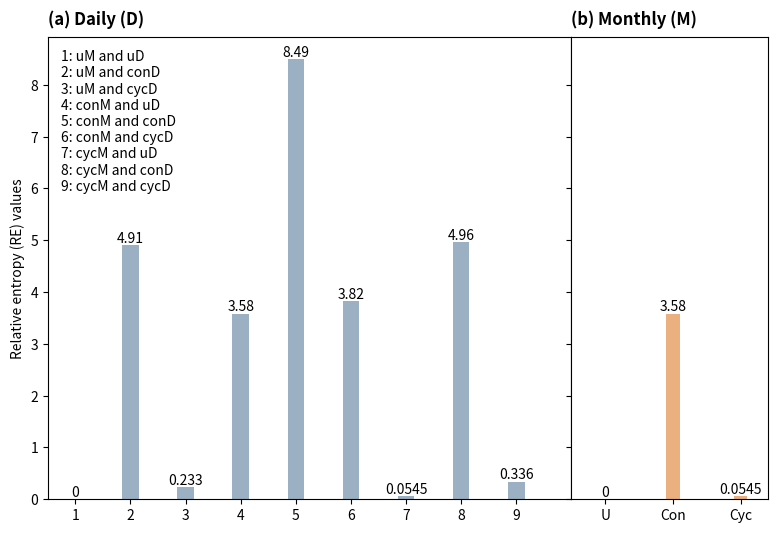

The matplotlib source for this figure: (Note: this script raises an exception after producing the figure.)
# -*- coding: utf-8 -*-
import matplotlib.pyplot as plt
import numpy as np

#Generate daily rainfall by combining three monthly patterns (uniform/concentrated/cyclical) with three daily patterns, producing nine distinct datasets.

#step1
def generate_dictionaries():

    monthly = {}
    daily = {}
    
    # Generate a list of monthly dictionaries
    # uniform??: 12 numbers, each equal to ??90
    monthly['uniform'] = [90] * 12
    
    # concencret: 12 numbers, with only the 8th being 1080 and the rest 0?
    monthly['concencret'] = [0] * 12
    monthly['concencret'][7] = 1080 
    
    # cycle: 60, 90, 120 repeated in 4 cycles (totaling 12 numbers)?
    cycle_pattern = [60, 90, 120]
    monthly['cycle'] = []
    for _ in range(4):
        monthly['cycle'].extend(cycle_pattern)
    
    # Generate a list of daily dictionaries
    # uniform_un:  ??360 numbers, each being 3?
    daily['uniform_un'] = [3] * 360
    
    # uniform_con:360 numbers, with only 12 being 90 (evenly distributed) and the rest 0?
    daily['uniform_con'] = [0] * 360
    for i in range(12):
        daily['uniform_con'][i * 30+14] = 90  
    
    # uniform_cyc:360 numbers, grouped in cycles of 3 (repeating 1, 3, 5)?
    cycle_pattern = [1, 3, 5]
    daily['uniform_cyc'] = []
    for _ in range(120):  
        daily['uniform_cyc'].extend(cycle_pattern)
    
    # concencret_un: 360 numbers, grouped in 30s; only the 8th group has all numbers as 36, the rest 0?
    daily['concencret_un'] = [0] * 360
    for i in range(30):
        daily['concencret_un'][7*30 + i] = 36  
    
    # concencret_con: ?A mix of concencret_un and uniform_con
    daily['concencret_con'] = [0] * 360
    # the 15th number in the 8th group is 1080, the rest 0?
    daily['concencret_con'][7*30 + 14] = 1080  
    
    # concencret_cyc: A mix of concencret_un and uniform_cyc
    daily['concencret_cyc'] = [0] * 360
    cycle_pattern = [1, 3, 5]
    for i in range(30):
        idx = i % 3  
        daily['concencret_cyc'][7*30 + i] = cycle_pattern[idx]  #the 8th group follows a cyclic pattern?
    
    # Based on monthly['cycle']
    daily['cycle_un'] = []
    for val in monthly['cycle']:
        daily['cycle_un'].extend([val/30] * 30)  # each monthly value is divided by 30, then repeated 30 times?
    
    # cycle_con: A mix of monthly['cycle'] and uniform_con
    daily['cycle_con'] = [0] * 360
    for i in range(12):
        daily['cycle_con'][i*30 + 14] = monthly['cycle'][i]  # he first position in each group uses the monthly value?
    
    # cycle_cyc: ??12 groups (30 numbers each), with 3-group cycles
    daily['cycle_cyc'] = []
    patterns = [[0, 2, 4], [1, 3, 5], [2, 4, 6]]
    for i in range(12):
        pattern_idx = (i % 3)  
        current_pattern = patterns[pattern_idx]
        for _ in range(10):  # internally, each group cycles 3 numbers (repeated 10 times per group)?
            daily['cycle_cyc'].extend(current_pattern)
    
    return monthly, daily
    
#step2
def calculate_values(monthly, daily):


    monthly_d = {}
    daily_d = {}
    monthly_s = {}
    daily_s = {}
    
    # Calculate the D value for each list in the monthly dictionary
    for key, values in monthly.items():
        # Calculate the total sum R
        R = sum(values)
        R_max = R
        
        if R > 0:  # Avoid division by zero
            # Calculate the average proportion q.
            m = len(values)  # Number of elements.
            q = 1 / m  # Average proportion.
            
            # Calculate the proportion for each element
            pi_values = [val / R for val in values]
            
            # Calculate the D value
            D = 0
            for pi in pi_values:
                if pi > 0:  # Only calculate cases where pi > 0.
                    D += pi * np.log2(pi / q)
            monthly_d[key + "_d"] = D
            monthly_s[key + "_s"] = D * R / R_max
        else:
            monthly_d[key + "_d"] = np.nan
            monthly_s[key + "_s"] = np.nan
    
    # Calculate the D value for each list in the daily dictionary.
    for key, values in daily.items():
        R = sum(values)
        R_max = R        
        if R > 0:  
            m = len(values)  
            q = 1 / m 
            pi_values = [val / R for val in values]
            D = 0
            for pi in pi_values:
                if pi > 0:  
                    D += pi * np.log2(pi / q)
            daily_d[key + "_d"] = D
            daily_s[key + "_s"] = D * R / R_max
        else:
            daily_d[key + "_d"] = np.nan
            daily_s[key + "_s"] = np.nan
    
    return monthly_d, daily_d, monthly_s, daily_s
    
#step3
def plot_s_values(monthly_s, daily_s):

    fig, (ax1, ax2) = plt.subplots(1, 2, figsize=(9, 6), 
                              gridspec_kw={'width_ratios': [8, 3]}, 
                              sharey=True)
    color = ['#9CB0C3','#EAB080']
    
    # Calculate the actual identical bar width for both subplots.
    width_daily = 0.3  
    width_monthly = width_daily * 2/3  

    
    # Daily data
    x1 = np.arange(9)

    daily_data = [
        daily_s['uniform_un_s'],
        daily_s['uniform_con_s'],
        daily_s['uniform_cyc_s'],
        daily_s['concencret_un_s'],
        daily_s['concencret_con_s'],
        daily_s['concencret_cyc_s'],
        daily_s['cycle_un_s'],
        daily_s['cycle_con_s'],
        daily_s['cycle_cyc_s']
    ]
    rects1 = ax1.bar(x1, daily_data, width_daily, color=color[0])
    
    # Monthly data
    x2 = np.arange(3)
    monthly_data = [
        monthly_s['uniform_s'],
        monthly_s['concencret_s'],
        monthly_s['cycle_s']
    ]
    rects2 = ax2.bar(x2, monthly_data, width_monthly, color=color[1])
    for rect in rects1:
        height = rect.get_height()
        ax1.text(rect.get_x() + rect.get_width()/2., height,
                f'{height:.3g}',
                ha='center', va='bottom')
    
    for rect in rects2:
        height = rect.get_height()
        ax2.text(rect.get_x() + rect.get_width()/2., height,
                f'{height:.3g}',
                ha='center', va='bottom')
    
    # Configure the Daily subplot.
    ax1.set_ylabel('Relative entropy (RE) values')
    ax1.set_xticks(x1)
    ax1.set_xticklabels(range(1, 10))
    #ax1.grid(True, linestyle='--', alpha=0.7)
    ax1.set_xlim(-0.5, 9.0)  
     


    
    # Configure the Monthly subplot.
    ax2.set_xticks(x2)
    ax2.set_xticklabels(['U', 'Con', 'Cyc'])
    #ax2.grid(True, linestyle='--', alpha=0.7)
    ax2.set_ylabel('') 
    ax2.set_xlim(-0.5, 2.4)  

    
    # Adjust the spacing between subplots.
    plt.subplots_adjust(wspace=0, left=0.1, right=0.9)

    # Get the x-axis and y-axis ranges for both subplots.
    x_min1, x_max1 = ax1.get_xlim()
    x_min2, x_max2 = ax2.get_xlim()
    y_min1, y_max1 = ax1.get_ylim()
    y_min2, y_max2 = ax2.get_ylim()
    # Add titles in the top-left corner of each respective subplot.
    ax1.text(x_min1, y_max1 * 1.02, '(a) Daily (D)', 
             fontweight='bold', fontsize=12,
             horizontalalignment='left',  
             verticalalignment='bottom') 

    ax2.text(x_min2, y_max2 * 1.02, '(b) Monthly (M)', 
             fontweight='bold', fontsize=12,
             horizontalalignment='left',  
             verticalalignment='bottom')  

    
    # Add legend annotations.
    pattern_labels = [
        '1: uM and uD', '2: uM and conD', '3: uM and cycD',
        '4: conM and uD', '5: conM and conD', '6: conM and cycD',
        '7: cycM and uD', '8: cycM and conD', '9: cycM and cycD'
    ]
    fig.text(0.115, 0.62, '\n'.join(pattern_labels),
             verticalalignment='bottom',
             bbox=dict(boxstyle='round',facecolor='none', edgecolor='none',alpha=1))
    

    plt.savefig("/data1/yyzhao/data/1980-2020/finally_result/picture/v2_figS1_hypothesis_two_subplot_s.png", dpi=300)
    plt.close()
# Call the function.
monthly, daily = generate_dictionaries()
monthly_d, daily_d, monthly_s, daily_s = calculate_values(monthly, daily)
plot_s_values(monthly_s, daily_s)
